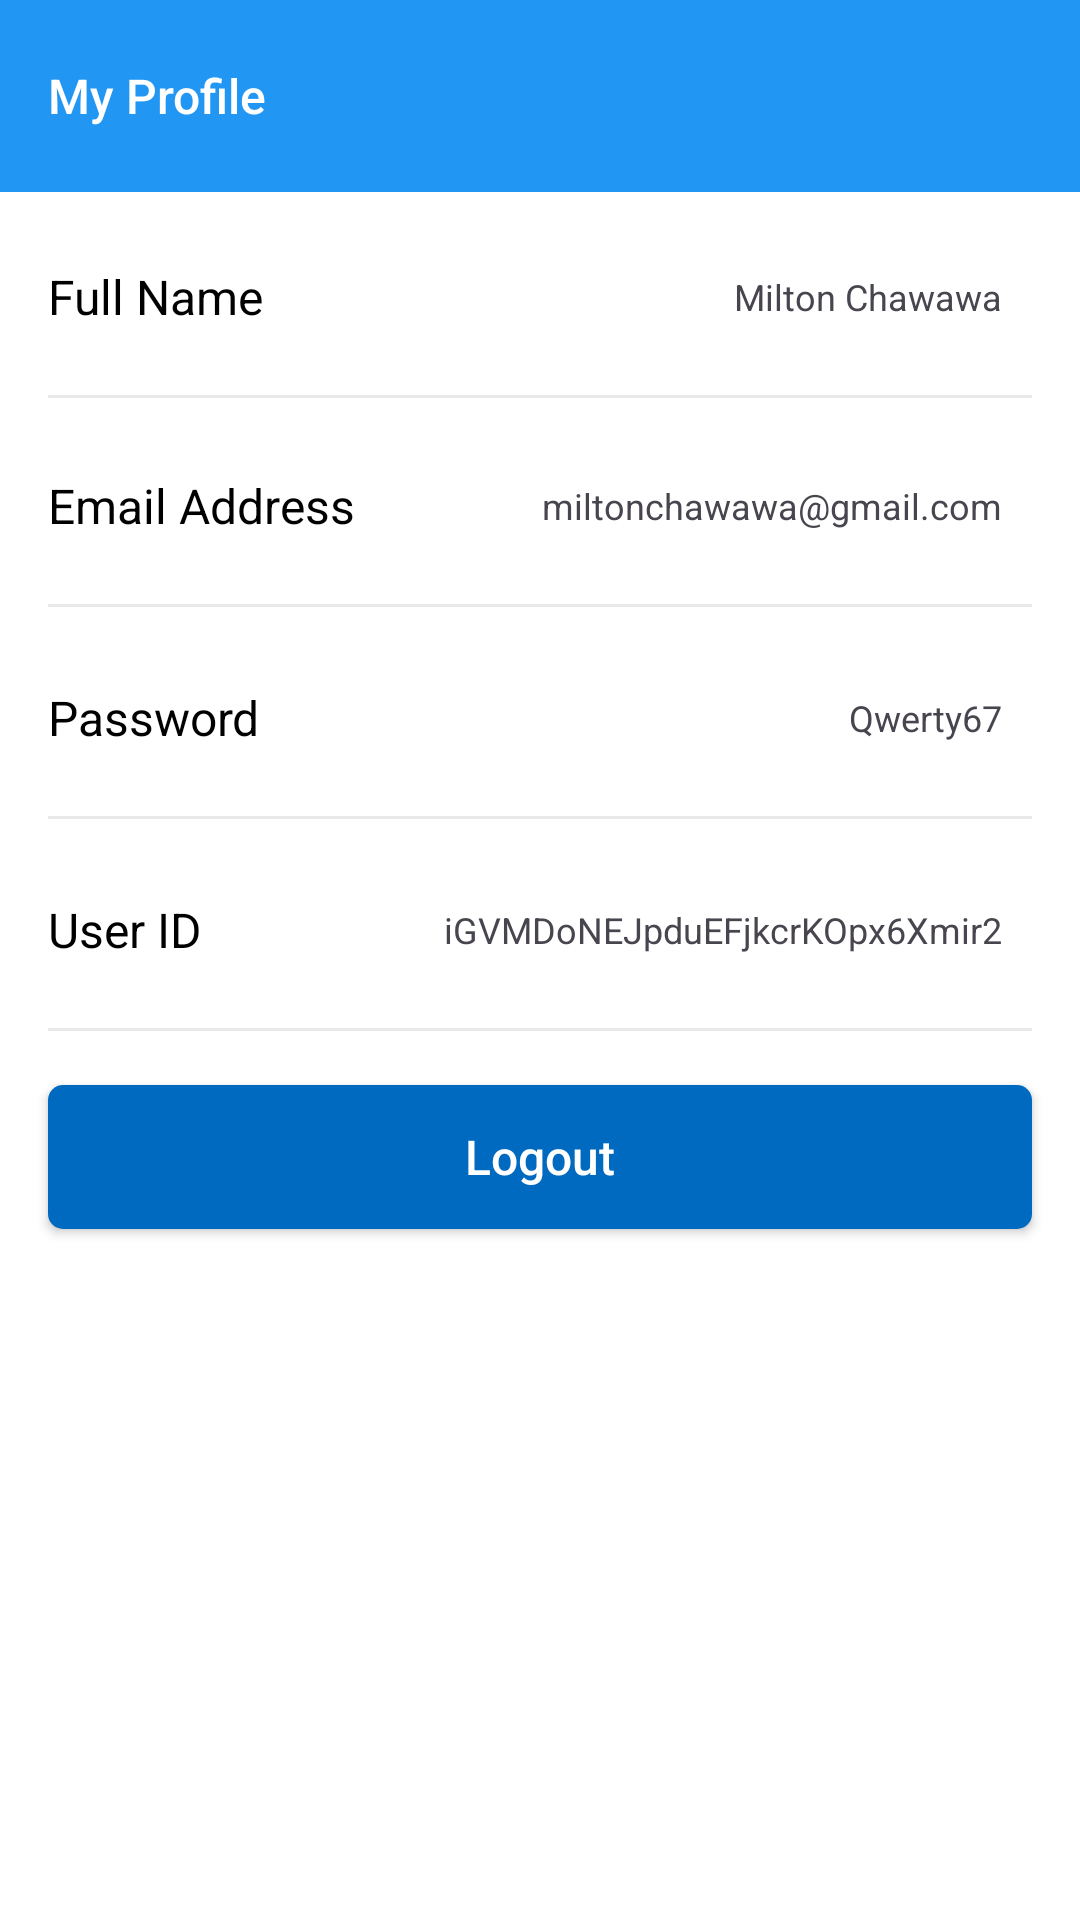

Layout XML and referenced resources for this Android screen:
<!-- AndroidManifest.xml: application theme Theme.NotebookAndroidProject -->
<!-- res/layout/fragment_profile.xml -->
<?xml version="1.0" encoding="utf-8"?>
<FrameLayout
    xmlns:android="http://schemas.android.com/apk/res/android"
    xmlns:app="http://schemas.android.com/apk/res-auto"
    xmlns:tools="http://schemas.android.com/tools"
    android:layout_width="match_parent"
    android:layout_height="match_parent"
    tools:context=".fragments.ProfileFragment">

    <androidx.constraintlayout.widget.ConstraintLayout
        android:layout_width="match_parent"
        android:layout_height="match_parent">

        <androidx.appcompat.widget.Toolbar
            android:id="@+id/toolbarCustom"
            android:layout_width="match_parent"
            android:layout_height="?attr/actionBarSize"
            android:background="?attr/colorPrimary"
            android:elevation="4dp"
            app:title="My Profile"
            app:titleTextColor="@color/white"
            app:titleTextAppearance="@style/Toolbar.Title"
            app:layout_constraintEnd_toEndOf="parent"
            app:layout_constraintStart_toStartOf="parent"
            app:layout_constraintTop_toTopOf="parent"/>

        <LinearLayout
            android:layout_width="match_parent"
            android:layout_height="0dp"
            android:orientation="vertical"
            app:layout_constraintBottom_toBottomOf="parent"
            app:layout_constraintEnd_toEndOf="parent"
            app:layout_constraintStart_toStartOf="parent"
            app:layout_constraintTop_toBottomOf="@+id/toolbarCustom">

            <androidx.cardview.widget.CardView
                android:layout_width="match_parent"
                android:layout_height="wrap_content"
                app:cardElevation="0dp"
                app:cardCornerRadius="0dp"
                android:foreground="?android:attr/selectableItemBackground"
                android:clickable="true">

                <LinearLayout
                    android:layout_width="match_parent"
                    android:layout_height="match_parent"
                    android:orientation="horizontal"
                    android:paddingVertical="24dp"
                    android:layout_marginHorizontal="16dp"
                    android:background="@drawable/linear_layout_background">

                    <TextView
                        android:layout_width="0dp"
                        android:layout_height="match_parent"
                        android:layout_weight="1"
                        android:text="Full Name"
                        android:textSize="16sp"
                        android:textColor="@color/black"/>

                    <TextView
                        android:id="@+id/textViewRowName"
                        android:layout_width="wrap_content"
                        android:layout_height="match_parent"
                        android:text="Milton Chawawa"
                        android:textSize="12sp"
                        android:gravity="center_vertical"/>
                </LinearLayout>
            </androidx.cardview.widget.CardView>

            <androidx.cardview.widget.CardView
                android:layout_width="match_parent"
                android:layout_height="wrap_content"
                android:layout_marginBottom="1dp"
                app:cardElevation="0dp"
                app:cardCornerRadius="0dp"
                android:foreground="?android:attr/selectableItemBackground"
                android:clickable="true">

                <LinearLayout
                    android:layout_width="match_parent"
                    android:layout_height="match_parent"
                    android:orientation="horizontal"
                    android:paddingVertical="24dp"
                    android:layout_marginHorizontal="16dp"
                    android:background="@drawable/linear_layout_background">

                    <TextView
                        android:layout_width="0dp"
                        android:layout_height="match_parent"
                        android:layout_weight="1"
                        android:text="Email Address"
                        android:textSize="16sp"
                        android:textColor="@color/black"/>

                    <TextView
                        android:id="@+id/textViewRowEmailAddress"
                        android:layout_width="wrap_content"
                        android:layout_height="match_parent"
                        android:text="miltonchawawa@gmail.com"
                        android:textSize="12sp"
                        android:gravity="center_vertical"/>
                </LinearLayout>
            </androidx.cardview.widget.CardView>

            <androidx.cardview.widget.CardView
                android:layout_width="match_parent"
                android:layout_height="wrap_content"
                android:layout_marginBottom="1dp"
                app:cardElevation="0dp"
                app:cardCornerRadius="0dp"
                android:foreground="?android:attr/selectableItemBackground"
                android:clickable="true">

                <LinearLayout
                    android:layout_width="match_parent"
                    android:layout_height="match_parent"
                    android:orientation="horizontal"
                    android:paddingVertical="24dp"
                    android:layout_marginHorizontal="16dp"
                    android:background="@drawable/linear_layout_background">

                    <TextView
                        android:layout_width="0dp"
                        android:layout_height="match_parent"
                        android:layout_weight="1"
                        android:text="Password"
                        android:textSize="16sp"
                        android:textColor="@color/black"/>

                    <TextView
                        android:id="@+id/textViewRowPassword"
                        android:layout_width="wrap_content"
                        android:layout_height="match_parent"
                        android:gravity="center_vertical"
                        android:text="Qwerty67"
                        android:textSize="12sp" />
                </LinearLayout>
            </androidx.cardview.widget.CardView>

            <androidx.cardview.widget.CardView
                android:layout_width="match_parent"
                android:layout_height="wrap_content"
                android:layout_marginBottom="1dp"
                app:cardElevation="0dp"
                app:cardCornerRadius="0dp">

                <LinearLayout
                    android:layout_width="match_parent"
                    android:layout_height="match_parent"
                    android:orientation="horizontal"
                    android:paddingVertical="24dp"
                    android:layout_marginHorizontal="16dp"
                    android:background="@drawable/linear_layout_background">

                    <TextView
                        android:layout_width="0dp"
                        android:layout_height="match_parent"
                        android:layout_weight="1"
                        android:text="User ID"
                        android:textSize="16sp"
                        android:textColor="@color/black"/>

                    <TextView
                        android:id="@+id/textViewRowUserID"
                        android:layout_width="wrap_content"
                        android:layout_height="match_parent"
                        android:text="iGVMDoNEJpduEFjkcrKOpx6Xmir2"
                        android:textSize="12sp"
                        android:gravity="center_vertical"/>
                </LinearLayout>
            </androidx.cardview.widget.CardView>

            <androidx.appcompat.widget.AppCompatButton
                android:id="@+id/buttonLogout"
                android:layout_width="match_parent"
                android:layout_height="wrap_content"
                android:layout_marginHorizontal="16dp"
                android:layout_marginVertical="16dp"
                android:text="Logout"
                android:textSize="16sp"
                android:textColor="@color/white"
                android:textAllCaps="false"
                android:background="@drawable/button_background"/>
        </LinearLayout>
    </androidx.constraintlayout.widget.ConstraintLayout>
</FrameLayout>
<!-- resources referenced by this layout -->
<resources>
  <color name="black">#FF000000</color>
  <color name="white">#FFFFFFFF</color>
  <!-- drawable button_background (drawable) -->
  <?xml version="1.0" encoding="utf-8"?>
  <selector xmlns:android="http://schemas.android.com/apk/res/android">
      <item>
          <shape android:shape="rectangle">
              <solid android:color="@color/dark_blue"/>
              <corners android:radius="5dp"/>
          </shape>
      </item>
  </selector>
  <!-- drawable linear_layout_background (drawable) -->
  <?xml version="1.0" encoding="utf-8"?>
  <layer-list xmlns:android="http://schemas.android.com/apk/res/android">
      <item
          android:bottom="1dp"
          android:left="-2dp"
          android:right="-2dp"
          android:top="-2dp">
          <shape android:shape="rectangle" >
              <stroke
                  android:width="1dp"
                  android:color="#e9e9e9" />
  
              <solid android:color="#00FFFFFF" />
  
              <padding android:left="0dp"
                  android:right="10dp"
                  android:top="10dp"
                  android:bottom="10dp" />
          </shape>
      </item>
  </layer-list>
  <style name="Toolbar.Title" parent="TextAppearance.Widget.AppCompat.Toolbar.Title">
          
          <item name="android:textSize">16sp</item>
      </style>
  <style name="Theme.NotebookAndroidProject" parent="Theme.Material3.DayNight.NoActionBar">
          
          <item name="colorPrimary">@color/normal_blue</item>
          <item name="colorPrimaryVariant">@color/dark_blue</item>
          <item name="colorOnPrimary">@color/black</item>
  
          
          <item name="android:statusBarColor">@color/normal_blue</item>
  
          
          <item name="android:navigationBarColor">@color/black</item>
  
          
          <item name="android:windowBackground">@color/white</item>
      </style>
  <color name="dark_blue">#0069C0</color>
  <color name="normal_blue">#2196F3</color>
</resources>
